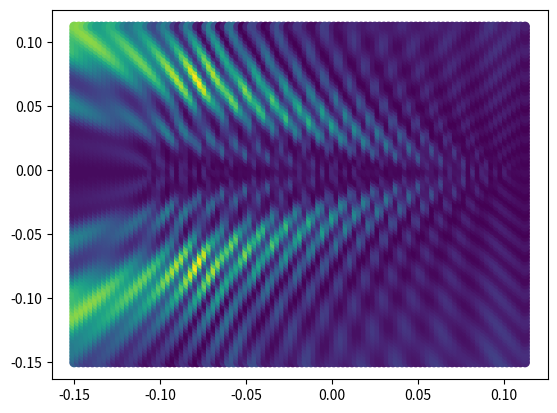

Reproduce this figure in Python.
import matplotlib.pyplot as plt
import numpy as np
from scipy.spatial import distance

c = 300 * 10**6  # m/s
freq = 24 * 10**9  # Hz
wavelength = c / freq

aCount = 18
phaseOffset = np.pi * .3
posOffset = wavelength
antennas = [(x - (aCount - 1) * posOffset / 2, 0)
            for x in np.arange(0, aCount * posOffset, posOffset)]
aPhases = phaseOffset * np.arange(aCount)


def power(phases):
    return sum(np.cos(phases))**2 + sum(np.sin(phases))**2


def phases(distances):
    return aPhases + 2 * np.pi / wavelength * distances


def distances(pos):
    return np.array([distance.euclidean(a, pos) for a in antennas])


samples = np.linspace(-aCount * posOffset / 1.5, aCount * posOffset / 2, 100)
grid = [(x, y) for x in samples for y in samples]
x = [p[0] for p in grid]
y = [p[1] for p in grid]

plt.figure()
plt.scatter([a[0] for a in antennas], [a[1] for a in antennas], marker="x")
plt.scatter(x, y, c=[power(phases(distances(p))) for p in grid])
plt.show()
